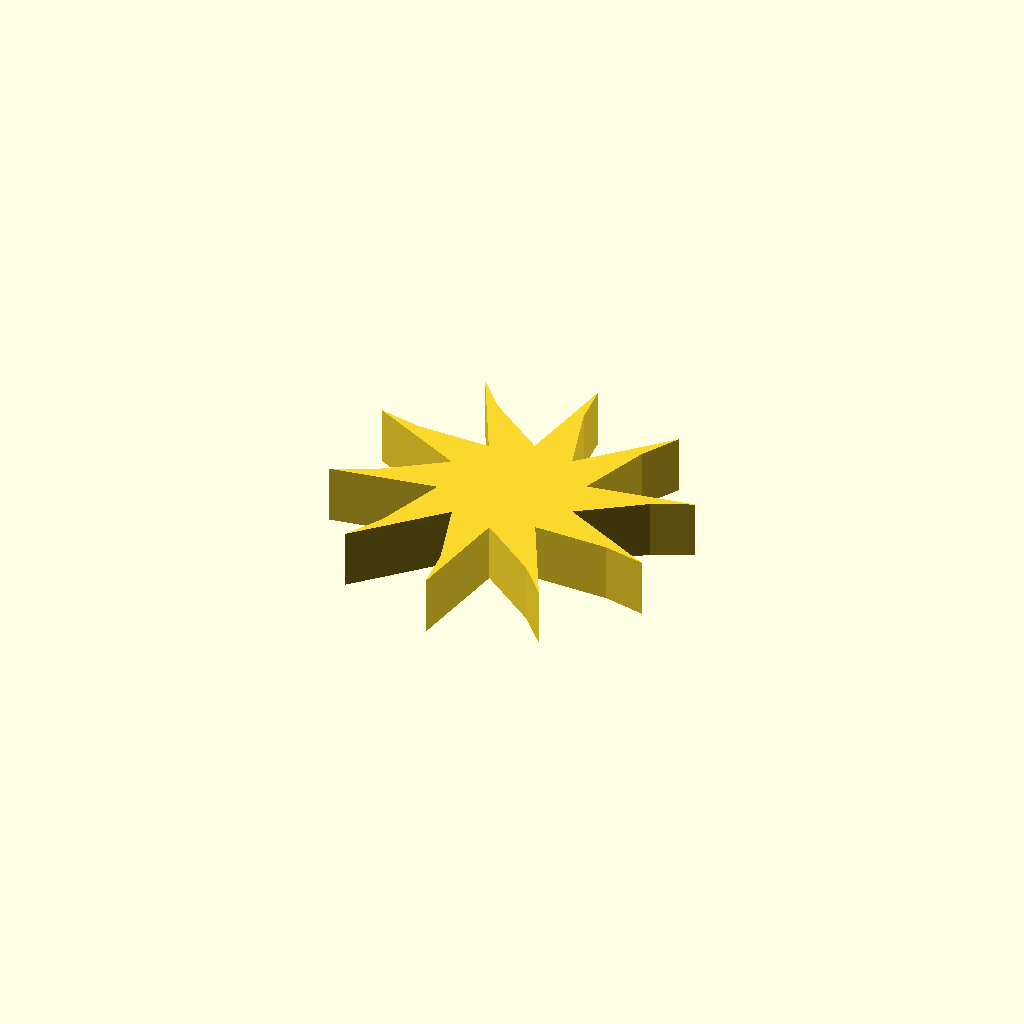
Cell 1 — every parameter at its default value.
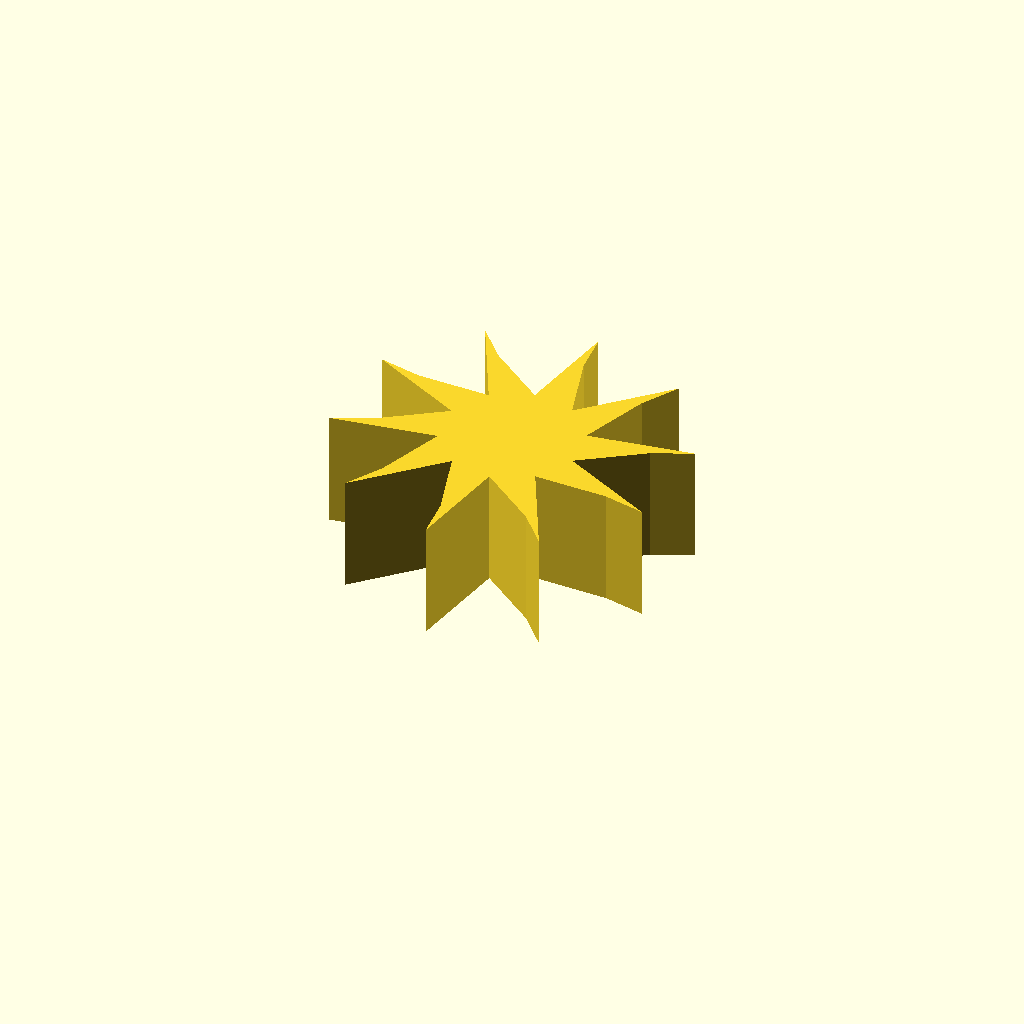
Cell 2: profile_height = 20 (everything else at default).
All cells are drawn from one camera (rotation 55°, 0°, 25°, orthographic, colour scheme Cornfield), so only the parameter changes between them.
Source of the model, optional_data/data/sketch1/fanrotors/part_0066.scad:
$fn = 32;

// ----------------------------------------------------------------------
// Fan rotor section: 10 blades, 12 mm hub radius, 18 mm blades
// ----------------------------------------------------------------------

// --- parameters (mm) ---
profile_height = 10;      // extrusion height
profile_points = 30;      // points of the closed outline

profile = [[40.724, 27.718], [51.188, 34.94], [57.873, 37.883], [39.795, 35.076], [44.015, 47.069], [47.694, 53.38], [34.718, 40.482], [31.082, 52.666], [30.35, 59.933], [27.433, 41.872], [17.331, 49.592], [12.466, 55.041], [20.722, 38.714], [8.012, 39.022], [0.873, 40.571], [17.149, 32.215], [6.686, 24.993], [0, 22.051], [18.079, 24.857], [13.859, 12.864], [10.179, 6.554], [23.156, 19.451], [26.791, 7.268], [27.524, 0], [30.441, 18.061], [40.543, 10.342], [45.407, 4.892], [37.151, 21.219], [49.862, 20.912], [57, 19.362]];  // single closed polygon, 30 points, counter clockwise

// --- the one profile operation ---
linear_extrude(height = profile_height) polygon(points = profile);
Parameter table extracted from the source (name, type, default, range or options):
profile_height: number, default 10
profile_points: number, default 30
